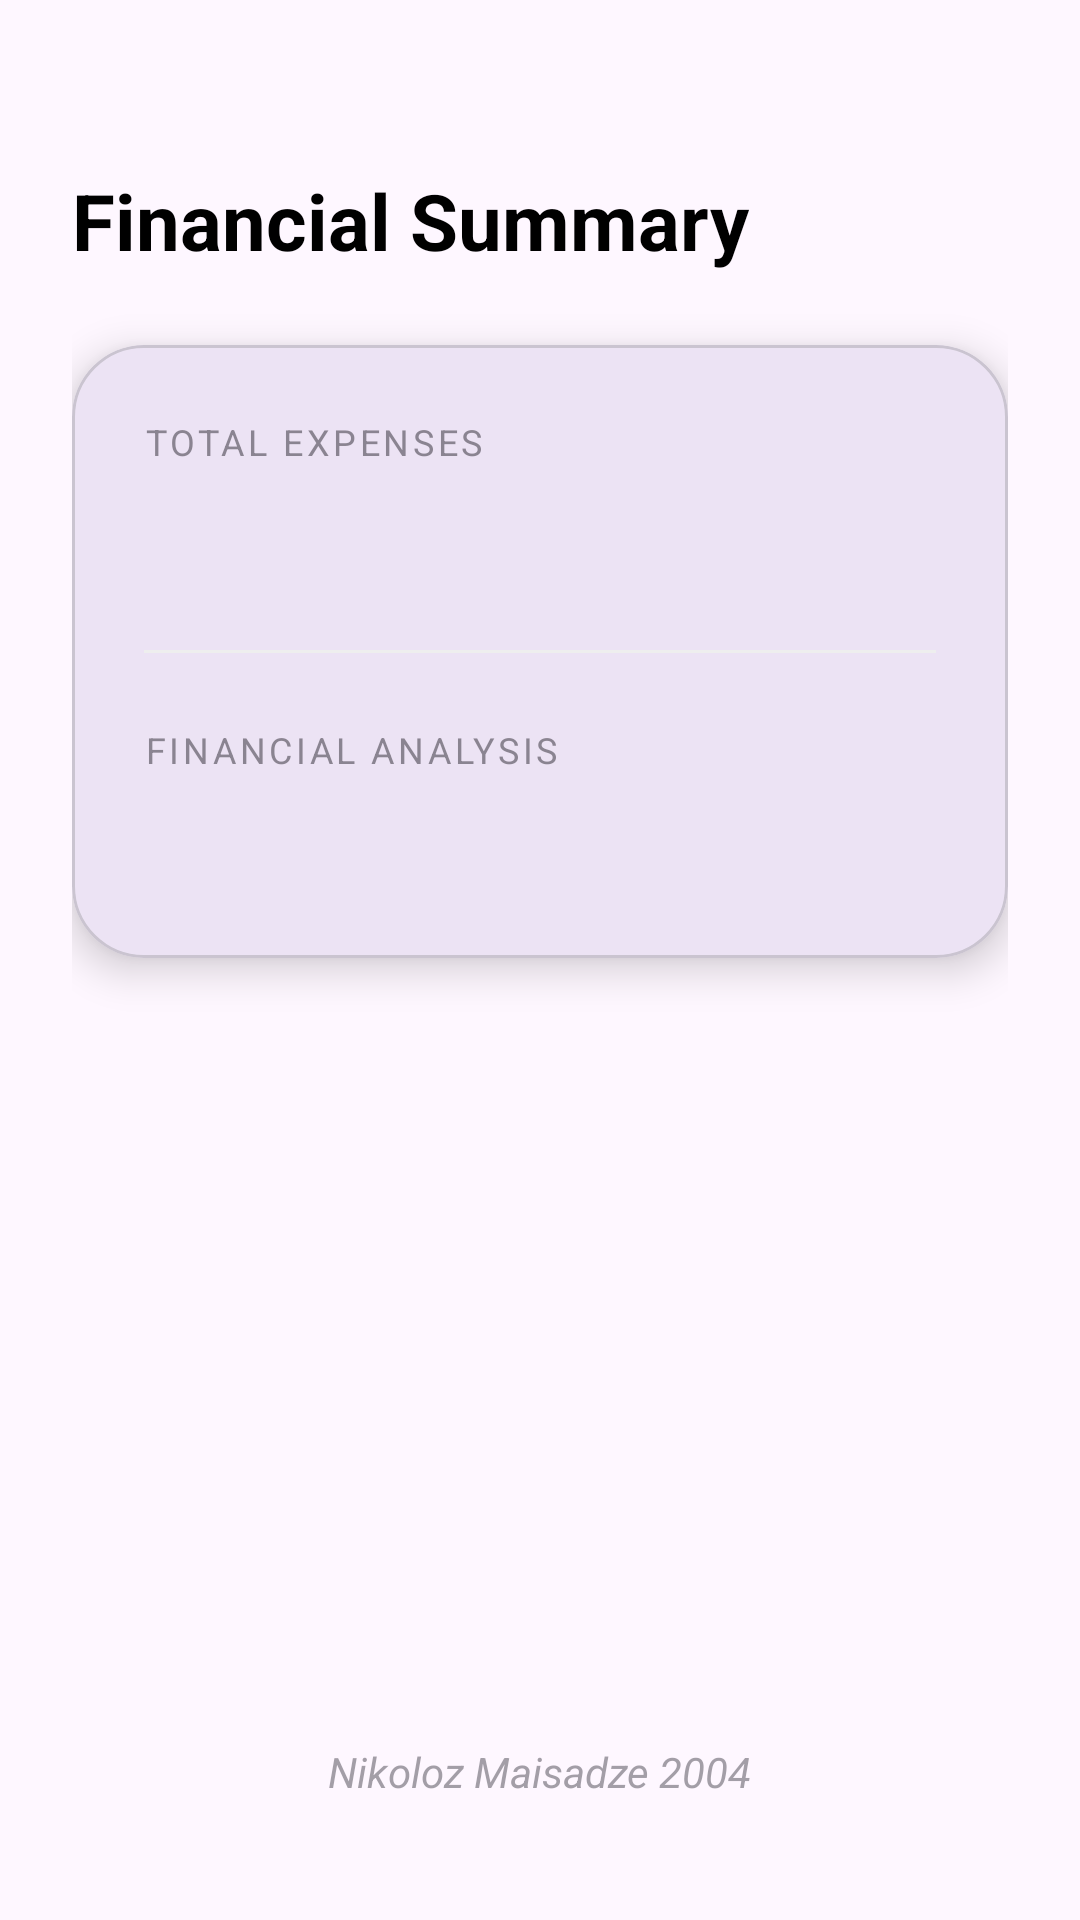

Layout XML and referenced resources for this Android screen:
<!-- AndroidManifest.xml: application theme Theme.MidTermAndroid -->
<!-- res/layout/fragment_b.xml -->
<?xml version="1.0" encoding="utf-8"?>
<androidx.constraintlayout.widget.ConstraintLayout
    xmlns:android="http://schemas.android.com/apk/res/android"
    xmlns:app="http://schemas.android.com/apk/res-auto"
    android:layout_width="match_parent"
    android:layout_height="match_parent"
    android:padding="24dp">

    <TextView
        android:id="@+id/nm_txt_summary_title"
        android:layout_width="wrap_content"
        android:layout_height="wrap_content"
        android:layout_marginTop="32dp"
        android:text="@string/financial_summary_title"
        android:textColor="@color/black"
        android:textSize="26sp"
        android:textStyle="bold"
        app:layout_constraintStart_toStartOf="parent"
        app:layout_constraintTop_toTopOf="parent" />

    <com.google.android.material.card.MaterialCardView
        android:id="@+id/nm_card_results"
        android:layout_width="0dp"
        android:layout_height="wrap_content"
        android:layout_marginTop="24dp"
        app:cardCornerRadius="24dp"
        app:cardElevation="8dp"
        app:layout_constraintEnd_toEndOf="parent"
        app:layout_constraintStart_toStartOf="parent"
        app:layout_constraintTop_toBottomOf="@id/nm_txt_summary_title">

        <LinearLayout
            android:layout_width="match_parent"
            android:layout_height="wrap_content"
            android:orientation="vertical"
            android:padding="24dp">

            <TextView
                android:layout_width="wrap_content"
                android:layout_height="wrap_content"
                android:text="@string/total_expenses_title"
                android:textAllCaps="true"
                android:textSize="12sp"
                android:letterSpacing="0.1"
                android:alpha="0.6" />

            <TextView
                android:id="@+id/nm_txt_expenses_result"
                android:layout_width="wrap_content"
                android:layout_height="wrap_content"
                android:textSize="28sp"
                android:textStyle="bold"
                android:layout_marginBottom="24dp" />

            <View
                android:layout_width="match_parent"
                android:layout_height="1dp"
                android:background="#EEEEEE"
                android:layout_marginBottom="24dp" />

            <TextView
                android:layout_width="wrap_content"
                android:layout_height="wrap_content"
                android:text="@string/financial_analysis_title"
                android:textAllCaps="true"
                android:textSize="12sp"
                android:letterSpacing="0.1"
                android:alpha="0.6" />

            <TextView
                android:id="@+id/nm_txt_savings_result"
                android:layout_width="wrap_content"
                android:layout_height="wrap_content"
                android:textSize="28sp"
                android:textStyle="bold" />

        </LinearLayout>
    </com.google.android.material.card.MaterialCardView>

    <TextView
        android:id="@+id/nm_txt_identity"
        android:layout_width="wrap_content"
        android:layout_height="wrap_content"
        android:layout_marginBottom="16dp"
        android:textSize="14sp"
        android:text="@string/name_surname_year"
        android:textStyle="italic"
        android:alpha="0.5"
        app:layout_constraintBottom_toBottomOf="parent"
        app:layout_constraintEnd_toEndOf="parent"
        app:layout_constraintStart_toStartOf="parent" />

</androidx.constraintlayout.widget.ConstraintLayout>
<!-- resources referenced by this layout -->
<resources>
  <string name="financial_analysis_title">Financial analysis</string>
  <string name="financial_summary_title">Financial Summary</string>
  <string name="name_surname_year">Nikoloz Maisadze 2004</string>
  <string name="total_expenses_title">Total Expenses</string>
  <style name="Theme.MidTermAndroid" parent="Base.Theme.MidTermAndroid" />
  <style name="Base.Theme.MidTermAndroid" parent="Theme.Material3.DayNight.NoActionBar">
          
          
      </style>
  <!-- not gathered from this repository: default colours our renderer supplied (Android Studio template values) -->
  <color name="black">#FF000000</color>
</resources>
